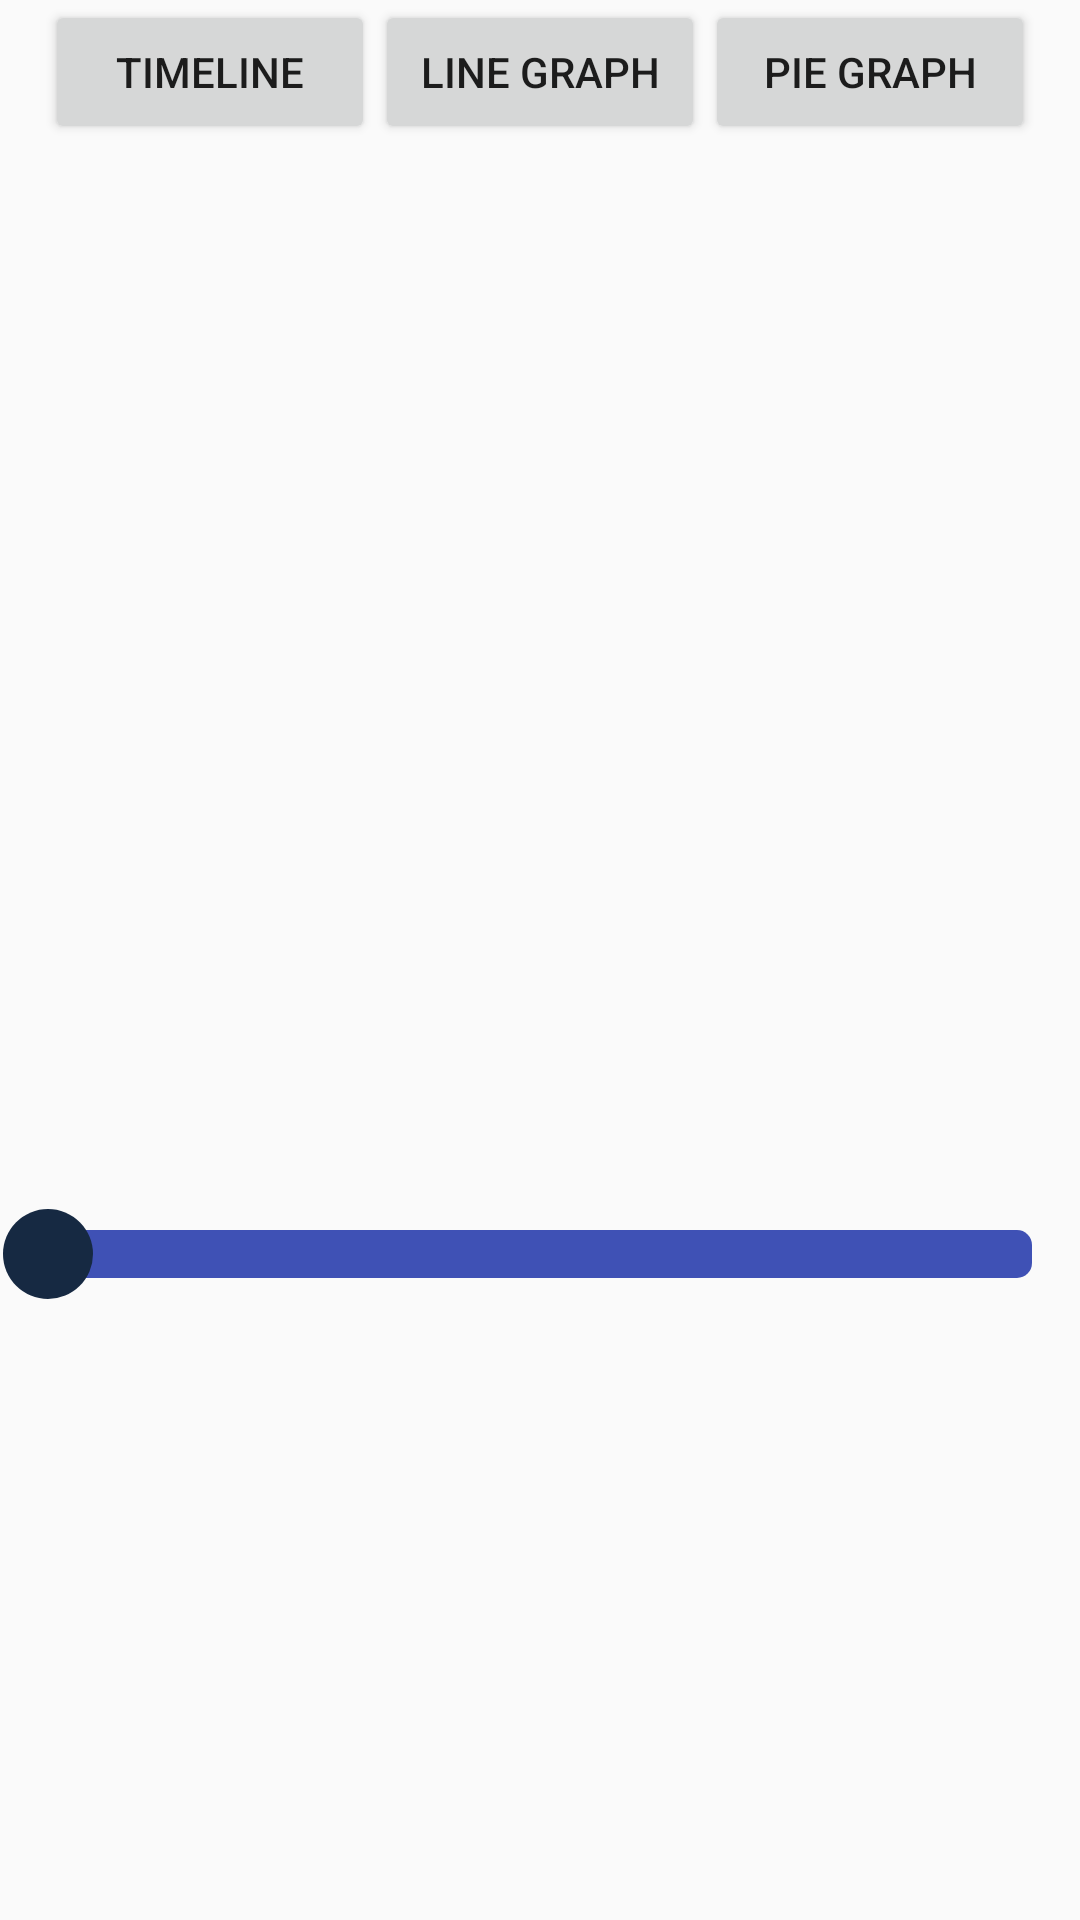

Layout XML and referenced resources for this Android screen:
<!-- AndroidManifest.xml: application theme AppTheme -->
<!-- res/layout/metrics_layout.xml -->
<?xml version="1.0" encoding="utf-8"?>
<RelativeLayout xmlns:android="http://schemas.android.com/apk/res/android"
    xmlns:tools="http://schemas.android.com/tools"
    android:layout_width="match_parent"
    android:layout_height="match_parent"
    tools:context="com.charles.cartpartners_v1.MetricsView">

    <GridLayout
        android:id="@+id/grid_layout"
        android:layout_width="wrap_content"
        android:layout_height="wrap_content"
        android:layout_centerHorizontal="true"
        >
        <Button
            android:id="@+id/TimelineButton"
            android:layout_width="110dp"
            android:layout_height="wrap_content"
            android:text="@string/timeline_title"
            />

        <Button
            android:id="@+id/GraphButton"
            android:layout_width="110dp"
            android:layout_height="wrap_content"
            android:text="@string/line_graph_title"
            />
        <Button
            android:id="@+id/PieButton"
            android:layout_width="110dp"
            android:layout_height="wrap_content"
            android:text="@string/pie_graph_title"
            />

    </GridLayout>

    <GridLayout
        android:id="@+id/fragView"
        android:layout_width="match_parent"
        android:layout_height="350dp"
        android:layout_below="@+id/grid_layout"
        >

    </GridLayout>

    <SeekBar
        android:id="@+id/timelineDays"
        android:layout_width="match_parent"
        android:layout_height="wrap_content"
        android:thumb="@drawable/seek_thumb"
        android:progressDrawable="@drawable/seek_style"
        android:layout_below="@+id/fragView"
        android:progressTint="@android:color/transparent"
        android:splitTrack="false"
        android:paddingTop="5dp"
        />

    <TextView
        android:id="@+id/numDays"
        android:layout_width="wrap_content"
        android:layout_height="wrap_content"
        android:layout_below="@id/timelineDays"
        android:layout_centerHorizontal="true"
        />






</RelativeLayout>
<!-- resources referenced by this layout -->
<resources>
  <!-- drawable seek_style (drawable) -->
  <layer-list xmlns:android="http://schemas.android.com/apk/res/android">
      <item android:id="@android:id/background">
          <shape>
              <corners android:radius="5dip" />
  
              <gradient
                  android:startColor="@color/colorPrimary"
                  android:centerColor="@color/colorPrimary"
                  android:centerY="0.5"
                  android:endColor="@color/colorPrimary"
                  android:angle="270"
                  />
          </shape>
      </item>
  
      <item android:id="@android:id/secondaryProgress">
          <clip>
              <shape>
                  <corners android:radius="5dip" />
                  <gradient
                      android:startColor="#80ffd300"
                      android:centerColor="#80ffb600"
                      android:centerY="0.75"
                      android:endColor="#a0ffcb00"
                      android:angle="270"
                      />
              </shape>
          </clip>
      </item>
  
      <item android:id="@android:id/progress">
          <clip>
              <shape>
                  <corners android:radius="5dip" />
                  <gradient
                      android:startColor="#ff0099CC"
                      android:centerColor="#ff3399CC"
                      android:centerY="0.75"
                      android:endColor="#ff6699CC"
                      android:angle="270"
                      />
              </shape>
          </clip>
      </item>
  </layer-list>
  <!-- drawable seek_thumb (drawable) -->
  <shape xmlns:android="http://schemas.android.com/apk/res/android" android:shape="oval"
      >
      <size
          android:width="30dp"
          android:height="30dp"
          />
      <solid android:color="#162942"/>
  
  
  
  </shape>
  <string name="line_graph_title">Line Graph</string>
  <string name="pie_graph_title">Pie Graph</string>
  <string name="timeline_title">Timeline</string>
  <style name="AppTheme" parent="Base.Theme.AppCompat.Light.DarkActionBar">
          
          <item name="colorPrimary">@color/colorPrimary</item>
          <item name="colorPrimaryDark">@color/colorPrimaryDark</item>
          <item name="colorAccent">@color/colorAccent</item>
          <item name="preferenceTheme">@style/PreferenceThemeOverlay</item>
      </style>
  <color name="colorPrimary">#3F51B5</color>
  <color name="colorPrimaryDark">#303F9F</color>
  <color name="colorAccent">#FF4081</color>
</resources>
